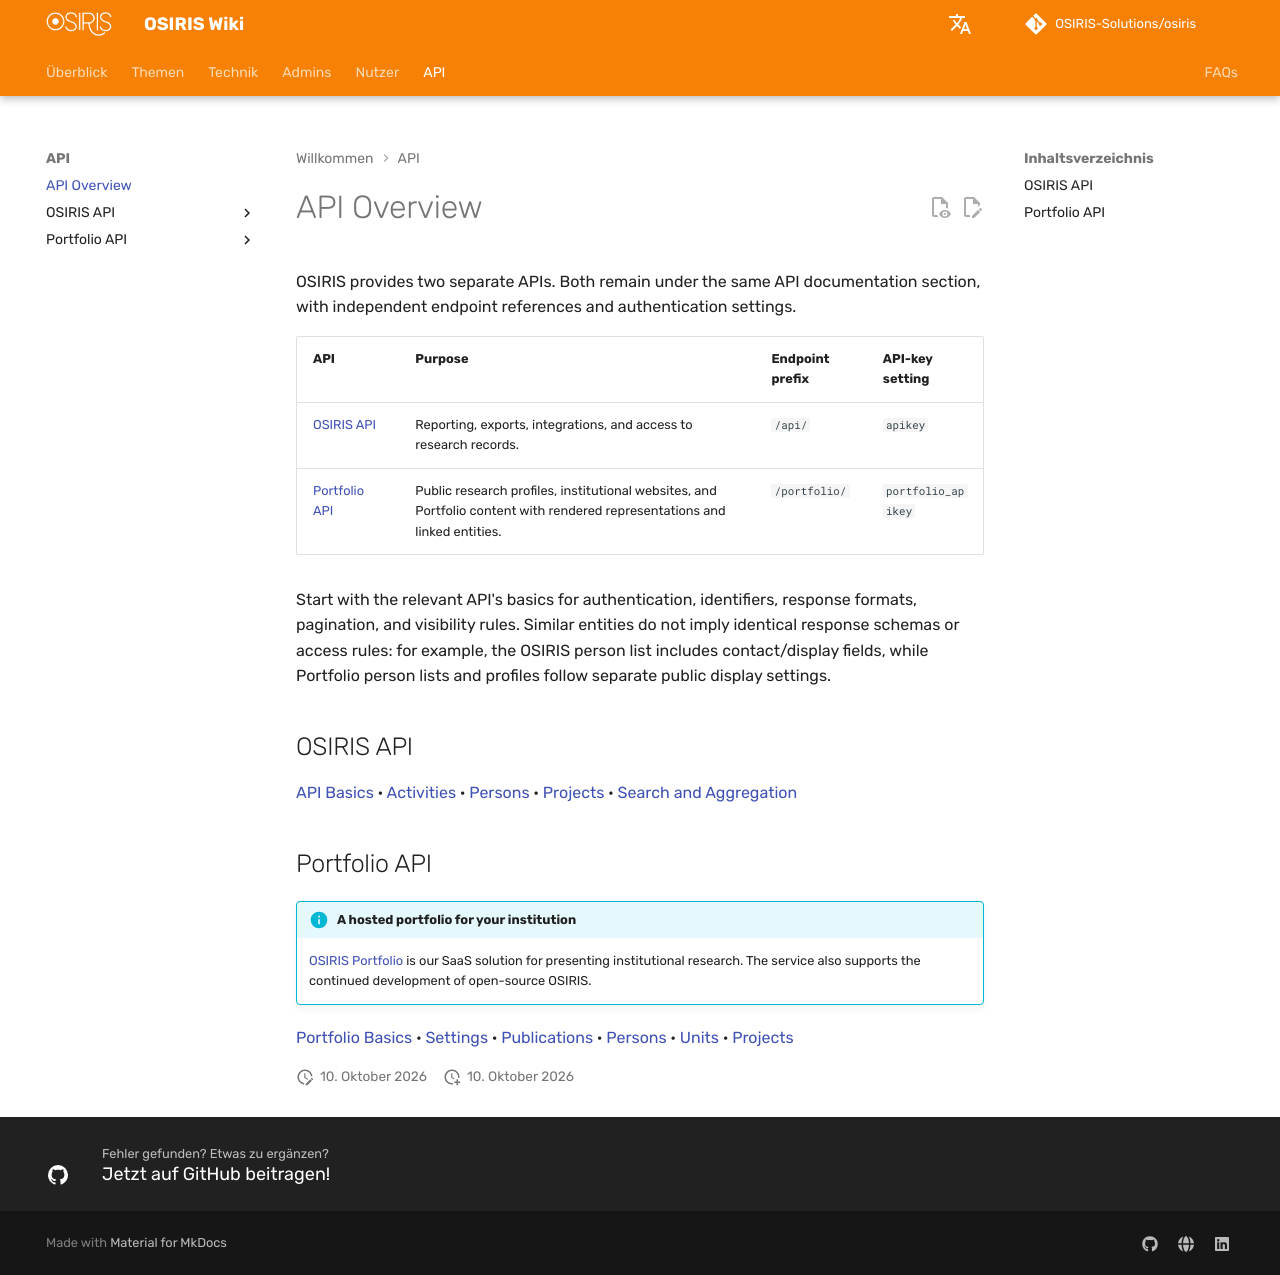

repository: OSIRIS-Solutions/osiris-wiki · page: api/overview/index.html · generator: mkdocs

# API Overview

OSIRIS provides two separate APIs. Both remain under the same API documentation section, with independent endpoint references and authentication settings.

| API | Purpose | Endpoint prefix | API-key setting |
|---|---|---|---|
| [OSIRIS API](index.md) | Reporting, exports, integrations, and access to research records. | `/api/` | `apikey` |
| [Portfolio API](portfolio/index.md) | Public research profiles, institutional websites, and Portfolio content with rendered representations and linked entities. | `/portfolio/` | `portfolio_apikey` |

Start with the relevant API's basics for authentication, identifiers, response formats, pagination, and visibility rules. Similar entities do not imply identical response schemas or access rules: for example, the OSIRIS person list includes contact/display fields, while Portfolio person lists and profiles follow separate public display settings.

## OSIRIS API

[API Basics](index.md) · [Activities](activities.md) · [Persons](persons.md) · [Projects](projects.md) · [Search and Aggregation](search/index.md)

## Portfolio API

!!! info "A hosted portfolio for your institution"
    [OSIRIS Portfolio](https://osiris-portfolio.de) is our SaaS solution for presenting institutional research. The service also supports the continued development of open-source OSIRIS.

[Portfolio Basics](portfolio/index.md) · [Settings](portfolio/settings.md) · [Publications](portfolio/publications.md) · [Persons](portfolio/persons.md) · [Units](portfolio/units.md) · [Projects](portfolio/projects.md)
